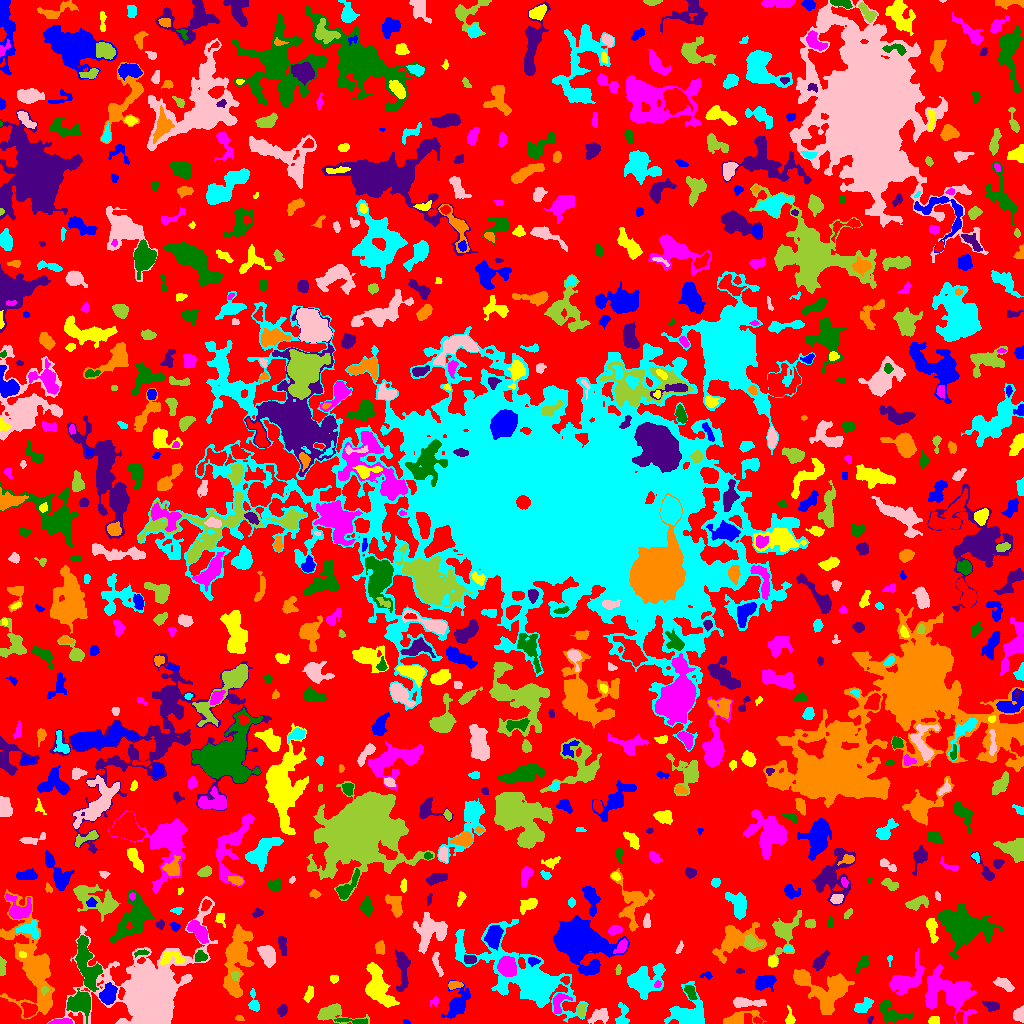

Source data for this figure (header and first rows):
ID, X, Y, A, B, theta, total_flux, mu_max, mu_median, mu_mean, R_fwhm, R_e, R10, R90, x_start, x_end, y_start, y_end, area, greylevel
0, 519.1, 513.1, 306.4, 299.5, -0.627, 1481004, 10.0, 2.0, 2.215, 134.8, 232, 92.2, 360.8, 0, 1023, 0, 1023, 668599, 2.215
1, 405.9, 1.655, 1.821, 1.186, -0.3873, 84.0, 4.0, 2.5, 2.471, 2.932, 1.871, 0.7979, 2.821, 403, 410, 0, 4, 34, 6.471
2, 932.9, 2.892, 2.488, 1.843, 0.2135, 157.0, 4.0, 1.0, 1.805, 3.613, 2.646, 0.9772, 4.37, 928, 939, 0, 7, 87, 6.805
3, 60.28, 1.808, 5.767, 1.312, 0.07926, 255.0, 4.0, 2.0, 2.237, 5.352, 3.613, 1.493, 5.202, 48, 72, 0, 5, 114, 8.237
4, 353.3, 2.207, 9.748, 1.193, -0.09433, 270.0, 6.0, 2.0, 1.942, 3.568, 3.523, 1.262, 5.809, 334, 367, 0, 5, 139, 7.942
5, 870, 3.88, 2.049, 1.336, 1.037, 83.0, 3.0, 2.0, 2.024, 2.932, 2.034, 0.7979, 3.141, 867, 873, 0, 7, 41, 8.024
6, 239.1, 5.304, 1.723, 1.157, -0.1702, 46.0, 3.0, 1.0, 0.9583, 2.111, 1.784, 0.5642, 2.821, 235, 244, 3, 8, 48, 5.958
7, 621.9, 6.394, 5.84, 2.886, 1.433, 444.0, 7.0, 2.0, 2.387, 3.29, 3.785, 1.382, 6.604, 615, 629, 0, 21, 186, 6.387
8, 599.4, 7.703, 5.123, 3.093, 0.3116, 630.0, 6.0, 3.0, 2.864, 6.333, 4.72, 1.954, 7.269, 587, 608, 0, 15, 220, 7.864
9, 330.6, 10.62, 9.092, 4.038, -0.06351, 1342, 10.0, 3.0, 3.468, 6.308, 5.412, 2.111, 9.045, 317, 369, 0, 20, 387, 7.468
10, 958.9, 5.957, 3.252, 1.668, 1.529, 139.0, 4.0, 1.0, 1.616, 3.29, 2.706, 0.9772, 4.687, 956, 963, 0, 12, 86, 7.616
11, 457, 18.82, 7.636, 4.129, 1.103, 1559, 11.0, 2.0, 3.426, 5.47, 5.642, 2.185, 9.901, 441, 470, 5, 43, 455, 7.426
12, 789.9, 3.668, 2.759, 1.954, -1.476, 292.0, 10.0, 1.0, 2.655, 2.932, 2.394, 0.7979, 3.989, 785, 795, 0, 18, 110, 7.655
13, 558.5, 20.75, 5.91, 3.285, 1.237, 442.0, 5.0, 2.0, 2.221, 4.853, 4.442, 1.784, 6.979, 553, 572, 10, 30, 199, 8.221
14, 79.86, 20.63, 5.405, 4.461, 0.07591, 2550, 14.0, 5.0, 5.629, 7.715, 5.997, 2.394, 9.458, 66, 90, 0, 35, 453, 11.63
15, 282.5, 13.21, 2.769, 2.304, 1.154, 241.0, 5.0, 2.0, 2.295, 3.385, 3.09, 1.128, 5.015, 276, 287, 7, 19, 105, 6.295
16, 737.4, 4.643, 9.617, 2.902, 0.2441, 862.0, 8.0, 2.0, 2.962, 5.499, 4.951, 1.954, 8.137, 723, 766, 0, 13, 291, 6.962
17, 863.8, 17.67, 5.17, 2.435, 0.562, 431.0, 4.0, 2.0, 2.177, 6.308, 4.222, 1.784, 6.433, 854, 873, 11, 26, 198, 7.177
18, 1018, 8.821, 3.266, 2.589, 1.195, 285.0, 7.0, 2.0, 1.966, 2.585, 3.338, 1.128, 5.528, 1013, 1023, 1, 18, 145, 6.966
19, 580.9, 13.24, 3.216, 1.869, 1.464, 241.0, 5.0, 2.0, 2.211, 3.909, 3.09, 1.128, 4.787, 577, 586, 6, 20, 109, 8.211
20, 29.49, 13.78, 3.44, 3.049, 0.368, 447.0, 6.0, 2.0, 2.378, 5.171, 3.868, 1.493, 6.155, 21, 37, 6, 21, 188, 10.38
21, 108, 28.46, 4.707, 3.323, 1.056, 1286, 10.0, 5.0, 4.528, 6.77, 4.983, 2.034, 7.695, 99, 117, 19, 41, 284, 11.53
22, 377.6, 35.81, 10.64, 4.93, -1.169, 3708, 18.0, 4.0, 5.038, 5.863, 7.632, 2.706, 12.82, 365, 399, 16, 61, 736, 9.038
23, 434.7, 21.83, 2.507, 2.02, 0.9176, 98.0, 3.0, 1.0, 1.42, 2.877, 2.646, 0.9772, 4.297, 430, 438, 17, 27, 69, 6.42
24, 890.1, 10.98, 7.992, 4.733, -0.5259, 846.0, 6.0, 2.0, 2.376, 6.77, 5.863, 2.257, 9.202, 880, 912, 0, 23, 356, 6.376
25, 991.7, 17.7, 3.573, 2.056, -0.1297, 213.0, 4.0, 1.0, 1.532, 4.549, 3.192, 1.262, 5.171, 982, 999, 12, 23, 139, 6.532
26, 831.1, 30.99, 10.82, 8.147, 0.8643, 3880, 13.0, 3.0, 4.029, 8.349, 8.704, 3.385, 14.38, 793, 854, 9, 54, 963, 8.029
27, 253.8, 19.34, 4.806, 2.274, -1.437, 299.0, 5.0, 1.0, 1.967, 3.949, 3.241, 1.262, 5.499, 248, 259, 12, 35, 152, 6.967
28, 744.7, 20.93, 8.986, 2.052, -0.01978, 766.0, 9.0, 2.0, 2.992, 4.37, 4.334, 1.693, 7.225, 733, 766, 16, 26, 256, 7.992
29, 44.52, 33.89, 1.714, 1.526, 0.5501, 65.0, 3.0, 1.0, 1.161, 2.646, 2.111, 0.7979, 3.192, 41, 49, 28, 37, 56, 10.16
30, 202.9, 14.02, 8.086, 7.348, 1.245, 3098, 9.0, 4.0, 3.912, 9.95, 8.974, 3.478, 13.59, 184, 222, 0, 34, 792, 7.912
31, 764.8, 41.82, 5.37, 3.121, 0.3778, 1028, 9.0, 3.5, 3.807, 5.781, 4.983, 1.954, 7.818, 755, 776, 32, 48, 270, 7.807
32, 308.7, 28.74, 3.12, 1.685, 1.217, 151.0, 4.0, 1.0, 1.269, 3.656, 2.764, 0.9772, 4.583, 303, 313, 21, 38, 119, 6.269
33, 657.6, 39.01, 1.51, 1.387, 0.3276, 78.0, 5.0, 1.0, 1.66, 1.784, 1.693, 0.5642, 2.985, 654, 661, 36, 43, 47, 11.66
34, 690.4, 31.29, 3.904, 2.264, -1.106, 252.0, 4.0, 2.0, 1.839, 5.14, 3.568, 1.382, 5.614, 684, 697, 24, 38, 137, 7.839
35, 402.4, 55.08, 11.09, 2.994, -1.549, 1151, 7.0, 3.0, 3.153, 6.482, 5.997, 2.326, 9.441, 395, 410, 32, 74, 365, 7.153
36, 454.2, 38.63, 3.571, 1.666, 0.06018, 397.0, 10.0, 3.0, 3.781, 3.568, 2.985, 1.128, 4.754, 448, 463, 34, 42, 105, 9.781
37, 688.1, 9.153, 9.311, 7.699, -0.09298, 2328, 9.0, 3.0, 3.265, 7.653, 7.695, 2.932, 12.54, 664, 704, 0, 42, 713, 7.265
38, 1005, 38.78, 5.028, 2.31, -0.5043, 477.0, 6.0, 2.0, 2.578, 5.171, 4.222, 1.596, 6.604, 993, 1014, 32, 46, 185, 6.578
39, 235.5, 47.52, 1.834, 1.718, 1.42, 87.0, 3.0, 1.0, 1.225, 2.985, 2.326, 0.7979, 3.656, 231, 239, 43, 52, 71, 9.225
40, 565.4, 43.3, 2.24, 1.854, -0.1071, 90.0, 3.0, 1.0, 1.364, 2.706, 2.394, 0.7979, 3.949, 560, 569, 39, 47, 66, 8.364
41, 706.8, 48.02, 2.673, 1.648, -0.002885, 60.0, 2.0, 1.0, 0.8824, 3.827, 2.185, 0.7979, 3.523, 700, 712, 44, 52, 68, 5.882
42, 333.9, 44.4, 2.064, 1.922, 0.5535, 164.0, 5.0, 2.0, 2.485, 3.09, 2.523, 0.9772, 3.949, 330, 338, 40, 48, 66, 6.485
43, 949.6, 30.94, 13.5, 8.253, -0.37, 4721, 11.0, 3.0, 3.726, 9.474, 10.33, 3.909, 16.83, 925, 977, 0, 59, 1267, 7.726
44, 86.51, 59.19, 13.92, 4.435, -1.315, 2750, 9.0, 4.0, 3.747, 8.903, 8.519, 3.241, 13.23, 75, 102, 32, 88, 734, 8.747
45, 739.5, 52.28, 1.572, 1.239, 0.0, 36.0, 2.0, 1.0, 0.8571, 2.985, 1.693, 0.5642, 2.764, 736, 744, 50, 55, 42, 5.857
46, 801.8, 45.86, 3.425, 2.76, -0.4055, 496.0, 6.0, 3.0, 2.867, 5.382, 3.909, 1.596, 6.129, 794, 808, 39, 52, 173, 8.867
47, 644.2, 42.89, 9.166, 6.864, 0.2311, 2655, 11.0, 3.0, 3.526, 6.457, 8.253, 3.038, 13.24, 627, 665, 24, 60, 753, 7.526
48, 436.8, 60.64, 6.891, 1.774, -1.325, 180.0, 4.0, 1.0, 1.277, 4.107, 3.613, 1.262, 5.698, 432, 443, 47, 71, 141, 6.277
49, 618, 53.5, 2.504, 1.34, 1.422, 103.0, 4.0, 2.0, 1.943, 3.385, 2.394, 0.9772, 3.613, 615, 621, 49, 59, 53, 5.943
50, 285.2, 46.58, 4.997, 1.83, -1.415, 235.0, 3.0, 2.0, 1.88, 5.202, 3.785, 1.493, 5.642, 281, 289, 37, 55, 125, 5.88
51, 592.5, 56.2, 4.878, 2.562, 0.4356, 642.0, 8.0, 3.0, 3.754, 5.171, 4.068, 1.596, 6.408, 580, 599, 51, 64, 171, 8.754
52, 772.5, 62.27, 2.463, 2.203, -1.46, 248.0, 6.0, 2.0, 2.531, 3.827, 2.932, 1.128, 4.618, 768, 777, 57, 68, 98, 8.531
53, 905.2, 42.25, 9.348, 5.378, 0.5823, 1981, 11.0, 3.0, 3.324, 6.05, 6.628, 2.523, 11.4, 889, 924, 29, 75, 596, 7.324
54, 862.7, 60.1, 4.373, 2.278, 0.8804, 379.0, 6.0, 2.0, 2.632, 4.478, 3.613, 1.382, 5.836, 855, 869, 51, 67, 144, 6.632
55, 470, 64.3, 3.255, 2.176, -0.08229, 284.0, 6.0, 3.0, 2.606, 4.222, 3.385, 1.262, 5.171, 464, 476, 60, 69, 109, 8.606
56, 734.9, 83.77, 11.59, 7.491, 0.3495, 2272, 11.0, 2.0, 2.887, 5.585, 7.838, 2.821, 13.36, 712, 766, 60, 101, 787, 6.887
57, 889.6, 64.29, 2.475, 1.191, 1.506, 78.0, 5.0, 1.0, 1.814, 1.954, 1.693, 0.5642, 3.141, 887, 892, 57, 68, 43, 6.814
58, 150.8, 27.67, 16.21, 14.1, 1.119, 87748, 140.0, 5.0, 19.04, 10.05, 13.01, 4.652, 24.73, 47, 217, 0, 127, 4608, 22.04
59, 1.779, 56.23, 4.555, 1.479, 1.551, 408.0, 9.0, 4.0, 3.849, 3.478, 3.192, 1.262, 4.886, 0, 6, 48, 67, 106, 7.849
... 781 more rows
